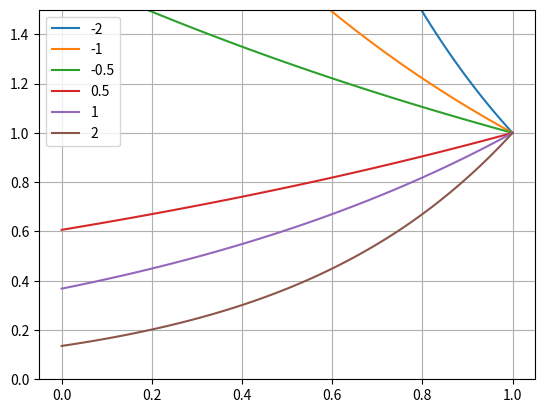

Write the Python code that produced this figure.
import matplotlib.pyplot as plt
import numpy as np

theta = np.linspace(0,1, 100)

def phi(Theta, Lambda):
    return np.exp((Theta-1)*Lambda)

for Lambda in [-2, -1, -0.5, 0.5, 1, 2]:
    plt.plot(theta, phi(theta, Lambda), label=str(Lambda))
plt.grid()
plt.legend()
plt.ylim(0,1.5)
plt.savefig('ooo.png')